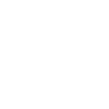
t = 0.00 s
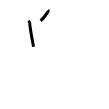
t = 2.00 s
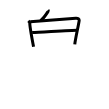
t = 4.00 s
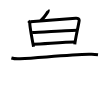
t = 6.00 s
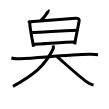
t = 8.00 s
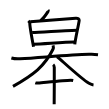
t = 10.00 s

The animated SVG that drew these frames (rendered in a browser with its animation timeline set to each time). Animation: 10 SMIL elements (animate=10); one cycle of 10.00 s.

<svg width="109px" height="109px" viewBox="0 0 px 109px" xmlns="http://www.w3.org/2000/svg" xmlns:xlink="http://www.w3.org/1999/xlink" xml:space="preserve" version="1.1"  baseProfile="full">
<path d="M48.02,10.07c0.32,0.39,0.15,1.24-0.05,1.53c-1.59,2.45-3.95,6.45-7.44,9.13" style="fill:none;stroke:black;stroke-width:3;opacity:0">
  <animate attributeType="CSS" attributeName="opacity" from="0" to="1" begin="0s" dur="1s" repeatCount="Indefinite" fill="freeze" />
</path>
<path d="M28.31,20.79c0.73,0.63,1.46,1.41,1.46,2.24c0,0.84,2.72,18.22,3.78,23.79" style="fill:none;stroke:black;stroke-width:3;opacity:0">
  <animate attributeType="CSS" attributeName="opacity" from="0" to="1" begin="1s" dur="1s" repeatCount="Indefinite" fill="freeze" />
</path>
<path d="M30.21,21.8c5.29-0.5,41.88-3.36,45.63-3.54c2.38-0.11,3.35,0.69,3.34,2.01c-0.01,2.26-3.63,17.12-4.41,24.04" style="fill:none;stroke:black;stroke-width:3;opacity:0">
  <animate attributeType="CSS" attributeName="opacity" from="0" to="1" begin="2s" dur="1s" repeatCount="Indefinite" fill="freeze" />
</path>
<path d="M32.16,32.57c8.63-0.32,38.72-2.43,45.02-2.43" style="fill:none;stroke:black;stroke-width:3;opacity:0">
  <animate attributeType="CSS" attributeName="opacity" from="0" to="1" begin="3s" dur="1s" repeatCount="Indefinite" fill="freeze" />
</path>
<path d="M33.49,44.28c10.33-0.34,30.42-2.07,41.43-2.22" style="fill:none;stroke:black;stroke-width:3;opacity:0">
  <animate attributeType="CSS" attributeName="opacity" from="0" to="1" begin="4s" dur="1s" repeatCount="Indefinite" fill="freeze" />
</path>
<path d="M11.38,58.06c1.5,0.43,5.49,0.93,8.66,0.74c21.49-1.27,49.7-3.82,68.99-4.43c3.32-0.11,5.98-0.05,8.98,0.28" style="fill:none;stroke:black;stroke-width:3;opacity:0">
  <animate attributeType="CSS" attributeName="opacity" from="0" to="1" begin="5s" dur="1s" repeatCount="Indefinite" fill="freeze" />
</path>
<path d="M53.06,45.32c0.44,1.5,0.47,2.84-0.07,3.92C44.5,66.32,33.75,74.57,13,86.32" style="fill:none;stroke:black;stroke-width:3;opacity:0">
  <animate attributeType="CSS" attributeName="opacity" from="0" to="1" begin="6s" dur="1s" repeatCount="Indefinite" fill="freeze" />
</path>
<path d="M57,56.57c7.38,6.33,24.61,22.47,31.98,26.71c2.51,1.44,3.38,1.66,4.52,1.79" style="fill:none;stroke:black;stroke-width:3;opacity:0">
  <animate attributeType="CSS" attributeName="opacity" from="0" to="1" begin="7s" dur="1s" repeatCount="Indefinite" fill="freeze" />
</path>
<path d="M35.3,82.83c0.7,0.25,1.97,0.31,2.67,0.25c8.84-0.81,26.7-2.76,32.8-2.85c1.16-0.02,1.85,0.12,2.43,0.24" style="fill:none;stroke:black;stroke-width:3;opacity:0">
  <animate attributeType="CSS" attributeName="opacity" from="0" to="1" begin="8s" dur="1s" repeatCount="Indefinite" fill="freeze" />
</path>
<path d="M53.13,64.7c0.35,0.28,1.08,2.07,1.15,2.62c0.07,0.55-0.04,33.42-0.11,36.88" style="fill:none;stroke:black;stroke-width:3;opacity:0">
  <animate attributeType="CSS" attributeName="opacity" from="0" to="1" begin="9s" dur="1s" repeatCount="Indefinite" fill="freeze" />
</path>
</svg>
